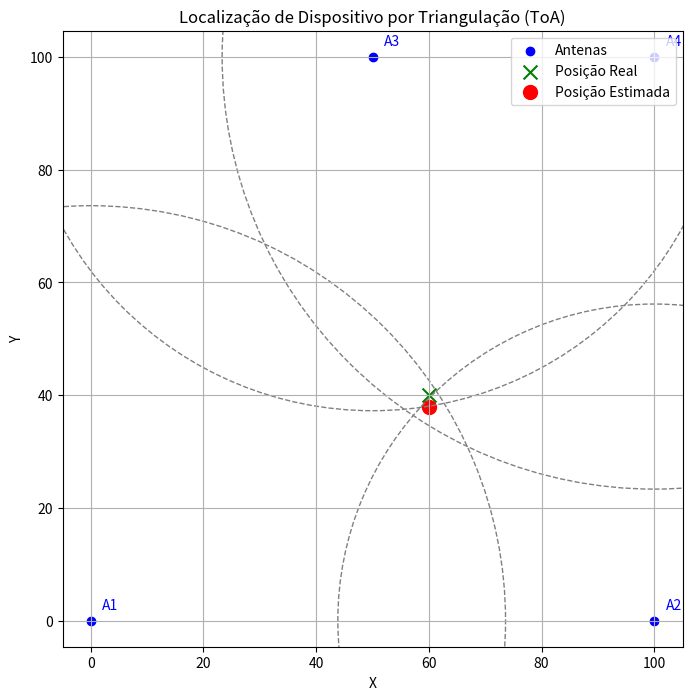

Python code for this plot:
import numpy as np
import matplotlib.pyplot as plt
from scipy.optimize import minimize

# 1. Simular antenas e posição real do dispositivo
np.random.seed(42)  # Para reprodutibilidade

# Coordenadas das antenas (x, y)
antennas = np.array([
    [0, 0],
    [100, 0],
    [50, 100],
    [100, 100]
])

# Posição real do dispositivo
real_position = np.array([60, 40])

# 2. Calcular distâncias reais e adicionar ruído (simular ToA)
def euclidean_distance(p1, p2):
    return np.sqrt(np.sum((p1 - p2)**2))

# Distâncias reais das antenas ao dispositivo
true_distances = np.array([euclidean_distance(a, real_position) for a in antennas])

# Adiciona ruído gaussiano às distâncias medidas
noise_std = 3  # padrão do ruído
measured_distances = true_distances + np.random.normal(0, noise_std, size=len(antennas))

# 3. Definir a função de erro (mínimos quadrados)
def error_function(position):
    x, y = position
    estimated_distances = np.array([euclidean_distance(np.array([x, y]), a) for a in antennas])
    error = np.sum((estimated_distances - measured_distances)**2)
    return error

# 4. Otimizar a função para encontrar (x, y) estimado
initial_guess = [50, 50]
result = minimize(error_function, initial_guess)
estimated_position = result.x

# 5. Visualizar os resultados
plt.figure(figsize=(8, 8))
plt.scatter(antennas[:, 0], antennas[:, 1], c='blue', label='Antenas')
plt.scatter(*real_position, c='green', label='Posição Real', marker='x', s=100)
plt.scatter(*estimated_position, c='red', label='Posição Estimada', marker='o', s=100)

# Desenhar círculos com distâncias medidas
for i, antenna in enumerate(antennas):
    circle = plt.Circle(antenna, measured_distances[i], color='gray', fill=False, linestyle='--')
    plt.gca().add_artist(circle)
    plt.text(antenna[0]+2, antenna[1]+2, f"A{i+1}", color='blue')

plt.legend()
plt.title("Localização de Dispositivo por Triangulação (ToA)")
plt.xlabel("X")
plt.ylabel("Y")
plt.grid(True)
plt.axis('equal')
plt.show()